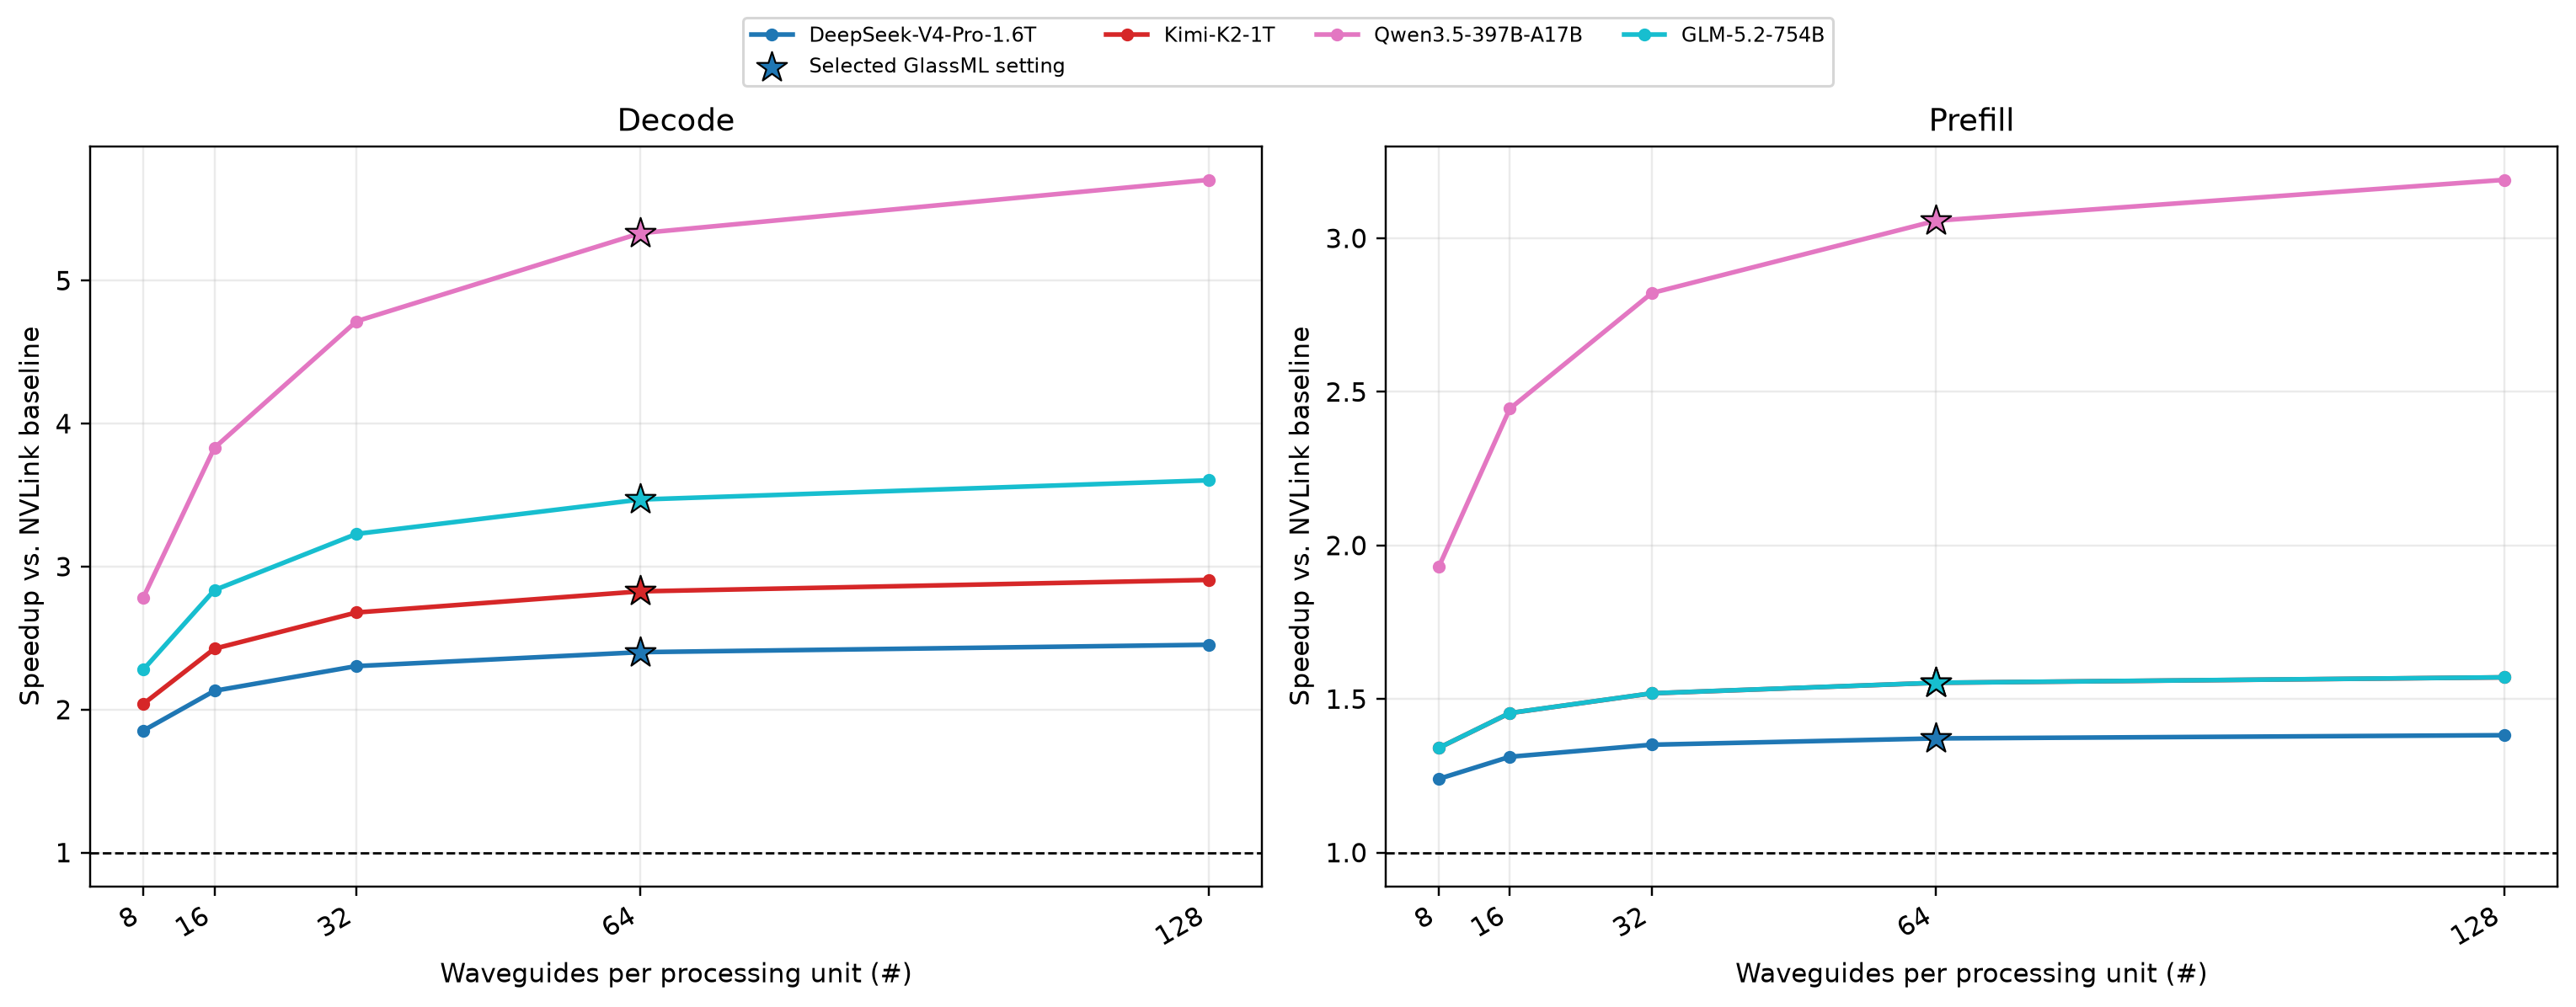

The file beside this chart, header and first rows:
parameter, parameter_value, model, phase, tokens_per_gpu, glassml_latency_ms, nvlink_baseline_latency_ms, speedup_vs_nvlink
alltoall_datalink_bytes_per_s, 2000000000000, DeepSeek-V4-Pro-1.6T, Decode, 1, 0.2452, 0.4544, 1.853
alltoall_datalink_bytes_per_s, 4000000000000, DeepSeek-V4-Pro-1.6T, Decode, 1, 0.2132, 0.4544, 2.131
alltoall_datalink_bytes_per_s, 8000000000000, DeepSeek-V4-Pro-1.6T, Decode, 1, 0.1972, 0.4544, 2.304
alltoall_datalink_bytes_per_s, 16000000000000, DeepSeek-V4-Pro-1.6T, Decode, 1, 0.1892, 0.4544, 2.402
alltoall_datalink_bytes_per_s, 32000000000000, DeepSeek-V4-Pro-1.6T, Decode, 1, 0.1852, 0.4544, 2.454
alltoall_datalink_bytes_per_s, 2000000000000, DeepSeek-V4-Pro-1.6T, Prefill, 65536, 51.36, 63.69, 1.24
alltoall_datalink_bytes_per_s, 4000000000000, DeepSeek-V4-Pro-1.6T, Prefill, 65536, 48.54, 63.69, 1.312
alltoall_datalink_bytes_per_s, 8000000000000, DeepSeek-V4-Pro-1.6T, Prefill, 65536, 47.13, 63.69, 1.351
alltoall_datalink_bytes_per_s, 16000000000000, DeepSeek-V4-Pro-1.6T, Prefill, 65536, 46.43, 63.69, 1.372
alltoall_datalink_bytes_per_s, 32000000000000, DeepSeek-V4-Pro-1.6T, Prefill, 65536, 46.07, 63.69, 1.382
alltoall_datalink_bytes_per_s, 2000000000000, Kimi-K2-1T, Decode, 1, 0.2012, 0.4103, 2.04
alltoall_datalink_bytes_per_s, 4000000000000, Kimi-K2-1T, Decode, 1, 0.1692, 0.4103, 2.426
alltoall_datalink_bytes_per_s, 8000000000000, Kimi-K2-1T, Decode, 1, 0.1532, 0.4103, 2.679
alltoall_datalink_bytes_per_s, 16000000000000, Kimi-K2-1T, Decode, 1, 0.1452, 0.4103, 2.827
alltoall_datalink_bytes_per_s, 32000000000000, Kimi-K2-1T, Decode, 1, 0.1412, 0.4103, 2.907
alltoall_datalink_bytes_per_s, 2000000000000, Kimi-K2-1T, Prefill, 65536, 48.16, 64.58, 1.341
alltoall_datalink_bytes_per_s, 4000000000000, Kimi-K2-1T, Prefill, 65536, 44.4, 64.58, 1.454
alltoall_datalink_bytes_per_s, 8000000000000, Kimi-K2-1T, Prefill, 65536, 42.53, 64.58, 1.519
alltoall_datalink_bytes_per_s, 16000000000000, Kimi-K2-1T, Prefill, 65536, 41.59, 64.58, 1.553
alltoall_datalink_bytes_per_s, 32000000000000, Kimi-K2-1T, Prefill, 65536, 41.12, 64.58, 1.571
alltoall_datalink_bytes_per_s, 2000000000000, Qwen3.5-397B-A17B, Decode, 1, 0.1172, 0.3264, 2.785
alltoall_datalink_bytes_per_s, 4000000000000, Qwen3.5-397B-A17B, Decode, 1, 0.08521, 0.3264, 3.83
alltoall_datalink_bytes_per_s, 8000000000000, Qwen3.5-397B-A17B, Decode, 1, 0.06921, 0.3264, 4.716
alltoall_datalink_bytes_per_s, 16000000000000, Qwen3.5-397B-A17B, Decode, 1, 0.06121, 0.3264, 5.332
alltoall_datalink_bytes_per_s, 32000000000000, Qwen3.5-397B-A17B, Decode, 1, 0.05721, 0.3264, 5.705
alltoall_datalink_bytes_per_s, 2000000000000, Qwen3.5-397B-A17B, Prefill, 65536, 5.096, 9.836, 1.93
alltoall_datalink_bytes_per_s, 4000000000000, Qwen3.5-397B-A17B, Prefill, 65536, 4.023, 9.836, 2.445
alltoall_datalink_bytes_per_s, 8000000000000, Qwen3.5-397B-A17B, Prefill, 65536, 3.486, 9.836, 2.822
alltoall_datalink_bytes_per_s, 16000000000000, Qwen3.5-397B-A17B, Prefill, 65536, 3.217, 9.836, 3.057
alltoall_datalink_bytes_per_s, 32000000000000, Qwen3.5-397B-A17B, Prefill, 65536, 3.083, 9.836, 3.19
alltoall_datalink_bytes_per_s, 2000000000000, GLM-5.2-754B, Decode, 1, 0.1634, 0.3726, 2.28
alltoall_datalink_bytes_per_s, 4000000000000, GLM-5.2-754B, Decode, 1, 0.1314, 0.3726, 2.835
alltoall_datalink_bytes_per_s, 8000000000000, GLM-5.2-754B, Decode, 1, 0.1154, 0.3726, 3.229
alltoall_datalink_bytes_per_s, 16000000000000, GLM-5.2-754B, Decode, 1, 0.1074, 0.3726, 3.469
alltoall_datalink_bytes_per_s, 32000000000000, GLM-5.2-754B, Decode, 1, 0.1034, 0.3726, 3.603
alltoall_datalink_bytes_per_s, 2000000000000, GLM-5.2-754B, Prefill, 65536, 41.29, 55.37, 1.341
alltoall_datalink_bytes_per_s, 4000000000000, GLM-5.2-754B, Prefill, 65536, 38.07, 55.37, 1.454
alltoall_datalink_bytes_per_s, 8000000000000, GLM-5.2-754B, Prefill, 65536, 36.46, 55.37, 1.519
alltoall_datalink_bytes_per_s, 16000000000000, GLM-5.2-754B, Prefill, 65536, 35.65, 55.37, 1.553
alltoall_datalink_bytes_per_s, 32000000000000, GLM-5.2-754B, Prefill, 65536, 35.25, 55.37, 1.571
